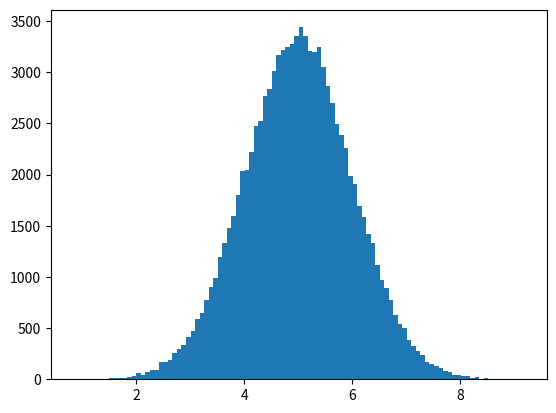

The matplotlib source for this figure:
import numpy
import matplotlib.pyplot as plt

x = numpy.random.normal(5.0, 1.0, 100000)

print(x)
plt.hist(x, 100)
plt.show() 